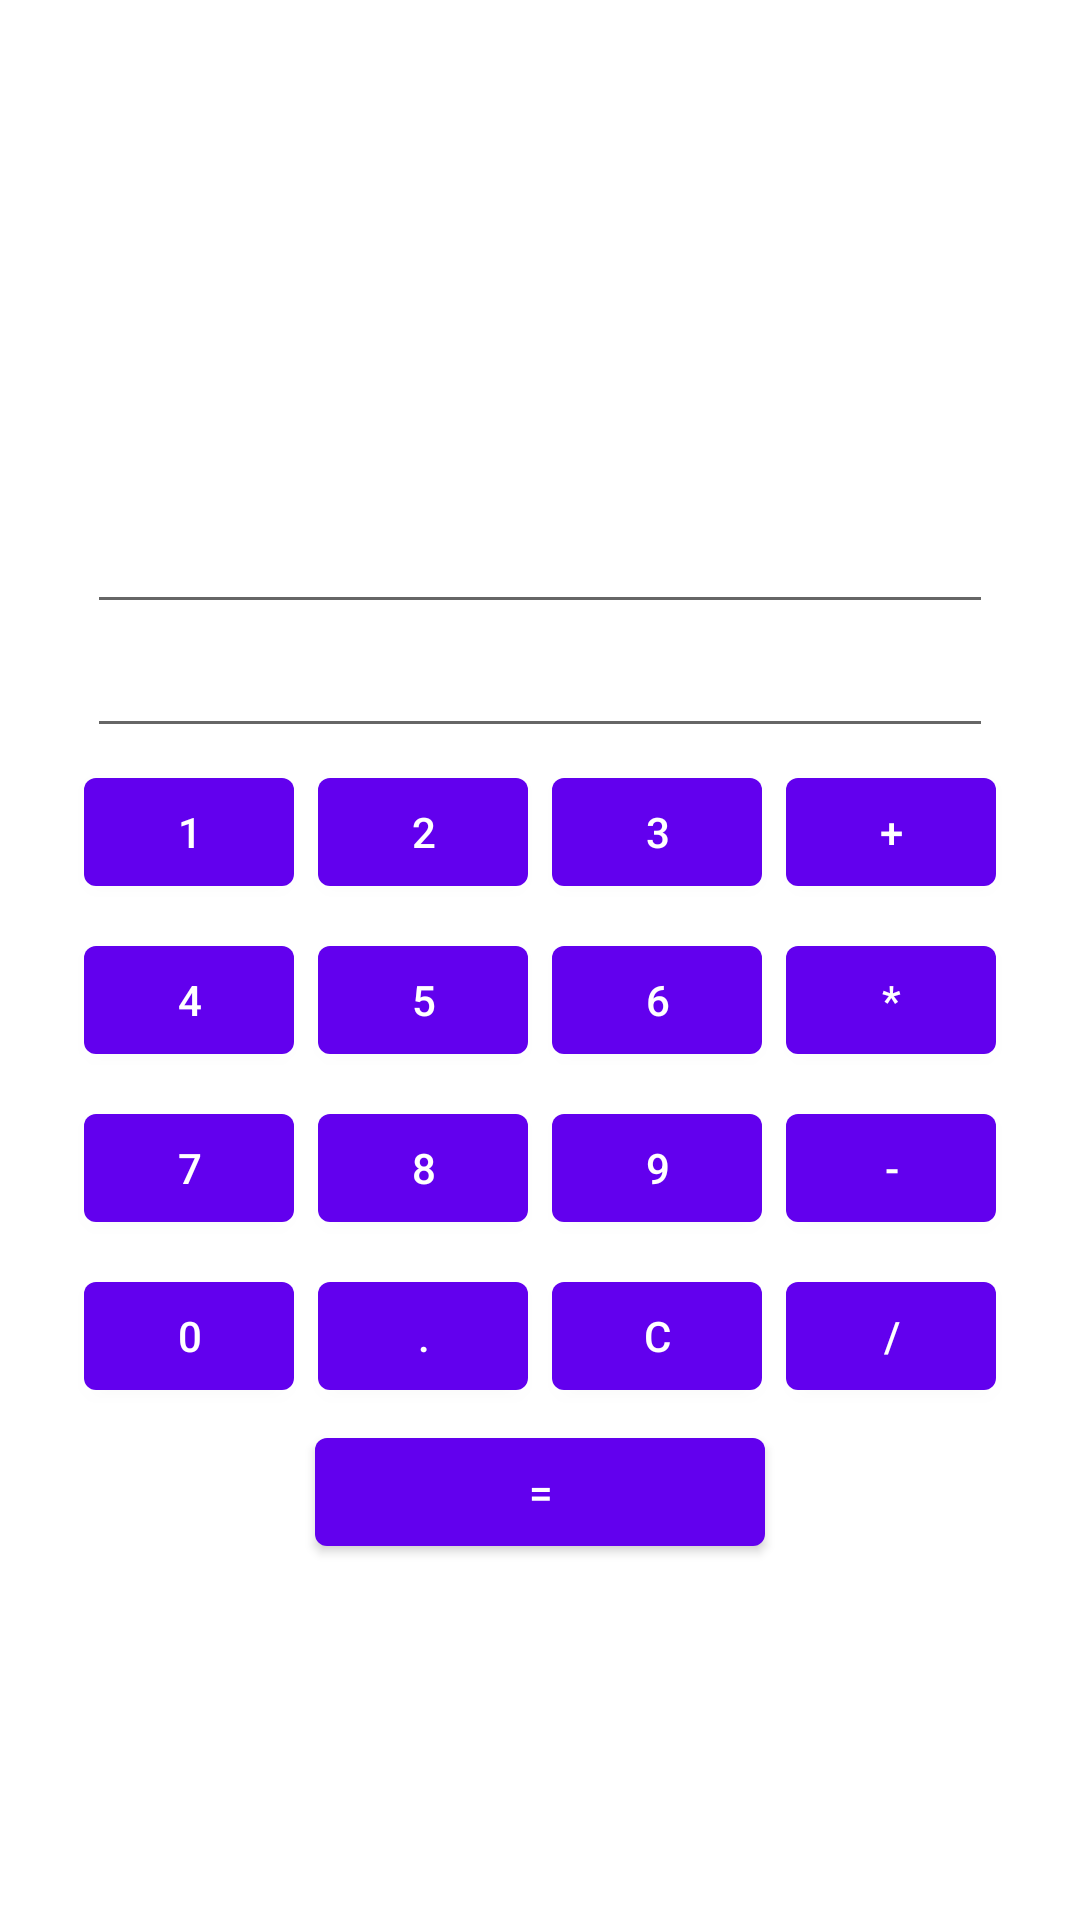

Reconstruct the res/layout file that produces this screen, plus the resources it refers to.
<!-- AndroidManifest.xml: application theme Theme.Calc2 -->
<!-- res/layout/activity_number.xml -->
<?xml version="1.0" encoding="utf-8"?>

<androidx.constraintlayout.widget.ConstraintLayout xmlns:android="http://schemas.android.com/apk/res/android"
    xmlns:app="http://schemas.android.com/apk/res-auto"
    xmlns:tools="http://schemas.android.com/tools"
    android:layout_width="match_parent"
    android:layout_height="match_parent">


    <com.google.android.material.button.MaterialButton
        android:id="@+id/button1"
        android:layout_width="@dimen/numericButtonWidth"
        android:layout_height="wrap_content"
        android:layout_margin="@dimen/numericButtonMargin"
        android:text="@string/_1"
        app:layout_constraintBottom_toTopOf="@+id/button4"
        app:layout_constraintEnd_toStartOf="@+id/button2"
        app:layout_constraintHorizontal_bias="0.5"
        app:layout_constraintHorizontal_chainStyle="packed"
        app:layout_constraintStart_toStartOf="parent"
        app:layout_constraintTop_toBottomOf="@+id/textViewCurrent"
        app:layout_constraintVertical_chainStyle="packed" />

    <com.google.android.material.button.MaterialButton
        android:id="@+id/button2"
        android:layout_width="@dimen/numericButtonWidth"
        android:layout_height="wrap_content"
        android:layout_margin="@dimen/numericButtonMargin"
        android:text="@string/_2"
        app:layout_constraintBottom_toBottomOf="@+id/button1"
        app:layout_constraintEnd_toStartOf="@+id/button3"
        app:layout_constraintHorizontal_bias="0.5"
        app:layout_constraintStart_toEndOf="@+id/button1"
        app:layout_constraintTop_toTopOf="@+id/button1"
        app:layout_constraintVertical_chainStyle="packed" />

    <com.google.android.material.button.MaterialButton
        android:id="@+id/button3"
        android:layout_width="@dimen/numericButtonWidth"
        android:layout_height="wrap_content"
        android:layout_margin="@dimen/numericButtonMargin"
        android:text="@string/_3"
        app:layout_constraintBottom_toBottomOf="@+id/button2"
        app:layout_constraintEnd_toStartOf="@+id/buttonPlus"
        app:layout_constraintHorizontal_bias="0.5"
        app:layout_constraintStart_toEndOf="@+id/button2"
        app:layout_constraintTop_toTopOf="@+id/button2"
        app:layout_constraintVertical_chainStyle="packed" />

    <com.google.android.material.button.MaterialButton
        android:id="@+id/buttonPlus"
        android:layout_width="@dimen/numericButtonWidth"
        android:layout_height="wrap_content"
        android:layout_margin="@dimen/numericButtonMargin"
        android:text="@string/plus"
        app:layout_constraintBottom_toBottomOf="@+id/button3"
        app:layout_constraintEnd_toEndOf="parent"
        app:layout_constraintHorizontal_bias="0.5"
        app:layout_constraintStart_toEndOf="@+id/button3"
        app:layout_constraintTop_toTopOf="@+id/button3"
        app:layout_constraintVertical_chainStyle="packed" />

    <com.google.android.material.button.MaterialButton
        android:id="@+id/button4"
        android:layout_width="@dimen/numericButtonWidth"
        android:layout_height="wrap_content"
        android:layout_margin="@dimen/numericButtonMargin"
        android:text="@string/_4"
        app:layout_constraintBottom_toTopOf="@+id/button7"
        app:layout_constraintEnd_toStartOf="@+id/button5"
        app:layout_constraintHorizontal_bias="0.5"
        app:layout_constraintHorizontal_chainStyle="packed"
        app:layout_constraintStart_toStartOf="parent"
        app:layout_constraintTop_toBottomOf="@+id/button1" />

    <com.google.android.material.button.MaterialButton
        android:id="@+id/button5"
        android:layout_width="@dimen/numericButtonWidth"
        android:layout_height="wrap_content"
        android:layout_margin="@dimen/numericButtonMargin"
        android:text="@string/_5"
        app:layout_constraintBottom_toBottomOf="@+id/button4"
        app:layout_constraintEnd_toStartOf="@+id/button6"
        app:layout_constraintHorizontal_bias="0.5"
        app:layout_constraintStart_toEndOf="@+id/button4"
        app:layout_constraintTop_toTopOf="@+id/button4" />

    <com.google.android.material.button.MaterialButton
        android:id="@+id/button6"
        android:layout_width="@dimen/numericButtonWidth"
        android:layout_height="wrap_content"
        android:layout_margin="@dimen/numericButtonMargin"
        android:text="@string/_6"
        app:layout_constraintBottom_toBottomOf="@+id/button5"
        app:layout_constraintEnd_toStartOf="@+id/buttonMultiple"
        app:layout_constraintHorizontal_bias="0.5"
        app:layout_constraintStart_toEndOf="@+id/button5"
        app:layout_constraintTop_toTopOf="@+id/button5" />

    <com.google.android.material.button.MaterialButton
        android:id="@+id/buttonMultiple"
        android:layout_width="@dimen/numericButtonWidth"
        android:layout_height="wrap_content"
        android:layout_margin="@dimen/numericButtonMargin"
        android:text="@string/multiple"
        app:layout_constraintBottom_toBottomOf="@+id/button6"
        app:layout_constraintEnd_toEndOf="parent"
        app:layout_constraintHorizontal_bias="0.5"
        app:layout_constraintStart_toEndOf="@+id/button6"
        app:layout_constraintTop_toTopOf="@+id/button6" />

    <com.google.android.material.button.MaterialButton
        android:id="@+id/button7"
        android:layout_width="@dimen/numericButtonWidth"
        android:layout_height="wrap_content"
        android:layout_margin="@dimen/numericButtonMargin"
        android:text="@string/_7"
        app:layout_constraintBottom_toTopOf="@+id/button0"
        app:layout_constraintEnd_toStartOf="@+id/button8"
        app:layout_constraintHorizontal_bias="0.5"
        app:layout_constraintHorizontal_chainStyle="packed"
        app:layout_constraintStart_toStartOf="parent"
        app:layout_constraintTop_toBottomOf="@+id/button4" />

    <com.google.android.material.button.MaterialButton
        android:id="@+id/button8"
        android:layout_width="@dimen/numericButtonWidth"
        android:layout_height="wrap_content"
        android:layout_margin="@dimen/numericButtonMargin"
        android:text="@string/_8"
        app:layout_constraintBottom_toBottomOf="@+id/button7"
        app:layout_constraintEnd_toStartOf="@+id/button9"
        app:layout_constraintHorizontal_bias="0.5"
        app:layout_constraintStart_toEndOf="@+id/button7"
        app:layout_constraintTop_toTopOf="@+id/button7" />

    <com.google.android.material.button.MaterialButton
        android:id="@+id/button9"
        android:layout_width="@dimen/numericButtonWidth"
        android:layout_height="wrap_content"
        android:layout_margin="@dimen/numericButtonMargin"
        android:text="@string/_9"
        app:layout_constraintBottom_toBottomOf="@+id/button8"
        app:layout_constraintEnd_toStartOf="@+id/buttonMinus"
        app:layout_constraintHorizontal_bias="0.5"
        app:layout_constraintStart_toEndOf="@+id/button8"
        app:layout_constraintTop_toTopOf="@+id/button8" />


    <com.google.android.material.button.MaterialButton
        android:id="@+id/buttonMinus"
        android:layout_width="@dimen/numericButtonWidth"
        android:layout_height="wrap_content"
        android:layout_margin="@dimen/numericButtonMargin"
        android:text="@string/minus"
        app:layout_constraintBottom_toBottomOf="@+id/button9"
        app:layout_constraintEnd_toEndOf="parent"
        app:layout_constraintHorizontal_bias="0.5"
        app:layout_constraintStart_toEndOf="@+id/button9"
        app:layout_constraintTop_toTopOf="@+id/button9" />

    <com.google.android.material.button.MaterialButton
        android:id="@+id/button0"
        android:layout_width="@dimen/numericButtonWidth"
        android:layout_height="wrap_content"
        android:layout_margin="@dimen/numericButtonMargin"
        android:text="@string/_0"
        app:layout_constraintBottom_toBottomOf="parent"
        app:layout_constraintEnd_toStartOf="@+id/buttonDot"
        app:layout_constraintHorizontal_bias="0.5"
        app:layout_constraintHorizontal_chainStyle="packed"
        app:layout_constraintStart_toStartOf="parent"
        app:layout_constraintTop_toBottomOf="@+id/button7" />

    <com.google.android.material.button.MaterialButton
        android:id="@+id/buttonDot"
        android:layout_width="@dimen/numericButtonWidth"
        android:layout_height="wrap_content"
        android:layout_margin="@dimen/numericButtonMargin"
        android:text="@string/dot"
        app:layout_constraintBottom_toBottomOf="@+id/button0"
        app:layout_constraintEnd_toStartOf="@+id/buttonClear"
        app:layout_constraintHorizontal_bias="0.5"
        app:layout_constraintStart_toEndOf="@+id/button0"
        app:layout_constraintTop_toTopOf="@+id/button0" />

    <com.google.android.material.button.MaterialButton
        android:id="@+id/buttonClear"
        android:layout_width="@dimen/numericButtonWidth"
        android:layout_height="wrap_content"
        android:layout_margin="@dimen/numericButtonMargin"
        android:text="@string/c"
        app:layout_constraintBottom_toBottomOf="@+id/buttonDot"
        app:layout_constraintEnd_toStartOf="@+id/buttonDivide"
        app:layout_constraintHorizontal_bias="0.5"
        app:layout_constraintStart_toEndOf="@+id/buttonDot"
        app:layout_constraintTop_toTopOf="@+id/buttonDot" />

    <com.google.android.material.button.MaterialButton
        android:id="@+id/buttonDivide"
        android:layout_width="@dimen/numericButtonWidth"
        android:layout_height="wrap_content"
        android:layout_margin="@dimen/numericButtonMargin"
        android:text="@string/divide"
        app:layout_constraintBottom_toBottomOf="@+id/buttonClear"
        app:layout_constraintEnd_toEndOf="parent"
        app:layout_constraintHorizontal_bias="0.5"
        app:layout_constraintStart_toEndOf="@+id/buttonClear"
        app:layout_constraintTop_toTopOf="@+id/buttonClear" />

    <com.google.android.material.button.MaterialButton
        android:id="@+id/buttonCalc"
        android:layout_width="@dimen/doubleNumberWidth"
        android:layout_height="wrap_content"
        android:layout_margin="@dimen/numericButtonMargin"
        android:text="@string/calc"
        app:layout_constraintEnd_toEndOf="parent"
        app:layout_constraintStart_toStartOf="parent"
        app:layout_constraintTop_toBottomOf="@+id/buttonClear" />

    <com.google.android.material.textfield.TextInputEditText
        android:id="@+id/textViewCurrent"
        android:layout_width="@dimen/textViewWidth"
        android:layout_height="wrap_content"
        android:hint=""
        app:layout_constraintBottom_toTopOf="@+id/button1"
        app:layout_constraintEnd_toEndOf="parent"
        app:layout_constraintStart_toStartOf="parent"
        app:layout_constraintTop_toBottomOf="@+id/textViewNext" />

    <com.google.android.material.textfield.TextInputEditText
        android:id="@+id/textViewNext"
        android:layout_width="@dimen/textViewWidth"
        android:layout_height="wrap_content"
        android:hint=""
        app:layout_constraintBottom_toTopOf="@+id/textViewCurrent"
        app:layout_constraintEnd_toEndOf="parent"
        app:layout_constraintStart_toStartOf="parent"
        app:layout_constraintTop_toTopOf="parent"
        app:layout_constraintVertical_chainStyle="packed" />


</androidx.constraintlayout.widget.ConstraintLayout>
<!-- resources referenced by this layout -->
<resources>
  <dimen name="doubleNumberWidth">150dp</dimen>
  <dimen name="numericButtonMargin">4dp</dimen>
  <dimen name="numericButtonWidth">70dp</dimen>
  <dimen name="textViewWidth">302dp</dimen>
  <string name="_0">0</string>
  <string name="_1">1</string>
  <string name="_2">2</string>
  <string name="_3">3</string>
  <string name="_4">4</string>
  <string name="_5">5</string>
  <string name="_6">6</string>
  <string name="_7">7</string>
  <string name="_8">8</string>
  <string name="_9">9</string>
  <string name="c">C</string>
  <string name="calc">=</string>
  <string name="divide">/</string>
  <string name="dot">.</string>
  <string name="minus">-</string>
  <string name="multiple">*</string>
  <string name="plus">+</string>
  <style name="Theme.Calc2" parent="Theme.MaterialComponents.DayNight.DarkActionBar">
          
          <item name="colorPrimary">@color/purple_500</item>
          <item name="colorPrimaryVariant">@color/purple_700</item>
          <item name="colorOnPrimary">@color/white</item>
          
          <item name="colorSecondary">@color/teal_200</item>
          <item name="colorSecondaryVariant">@color/teal_700</item>
          <item name="colorOnSecondary">@color/black</item>
          
          <item name="android:statusBarColor" tools:targetApi="l">?attr/colorPrimaryVariant</item>
          
      </style>
  <!-- not gathered from this repository: default colours our renderer supplied (Android Studio template values) -->
  <color name="purple_500">#FF6200EE</color>
  <color name="purple_700">#FF3700B3</color>
  <color name="teal_200">#FF03DAC5</color>
  <color name="teal_700">#FF018786</color>
  <color name="black">#FF000000</color>
  <color name="white">#FFFFFFFF</color>
</resources>
